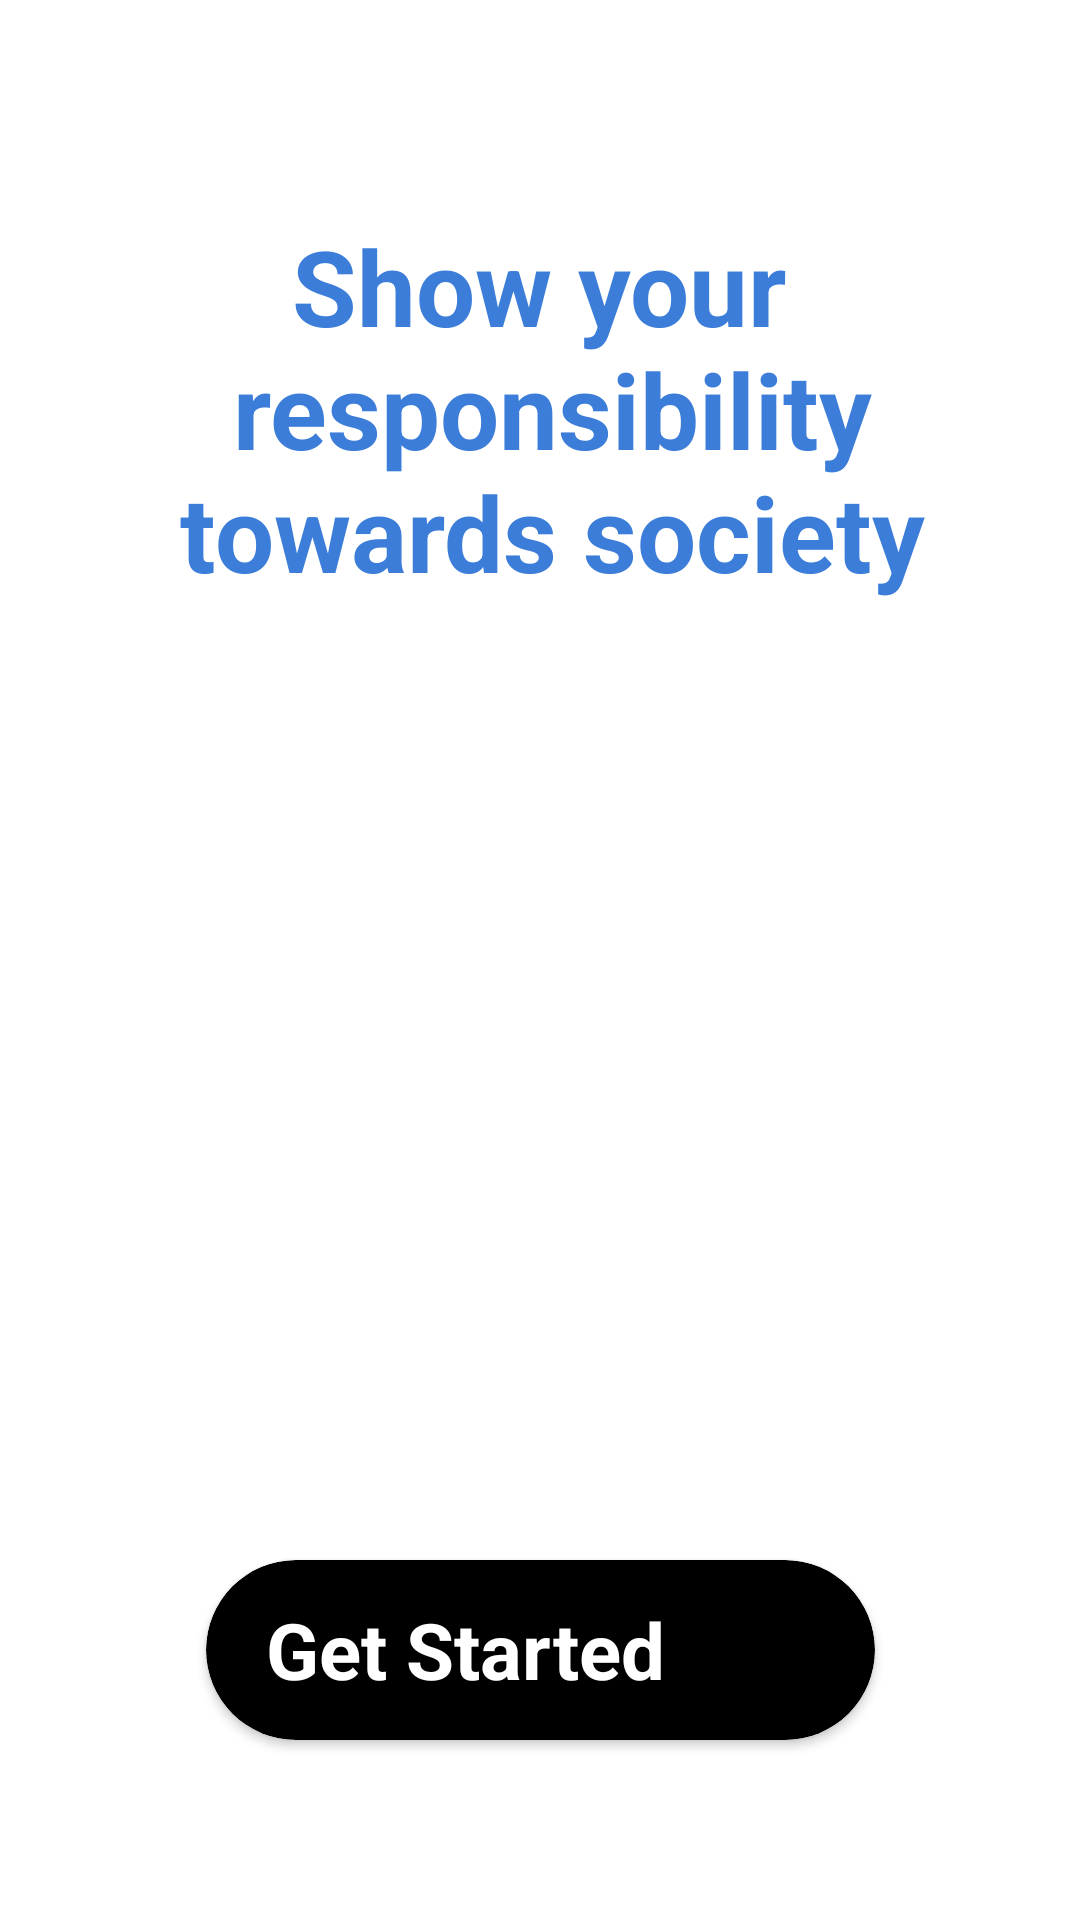

Android layout source for this screen:
<!-- AndroidManifest.xml: application theme Theme.Kotlinfirebaselogin -->
<!-- res/layout/activity_get_started.xml -->
<?xml version="1.0" encoding="utf-8"?>
<androidx.constraintlayout.widget.ConstraintLayout xmlns:android="http://schemas.android.com/apk/res/android"
    xmlns:app="http://schemas.android.com/apk/res-auto"
    xmlns:tools="http://schemas.android.com/tools"
    android:layout_width="match_parent"
    android:layout_height="match_parent"
    tools:context=".GetStartedActivity">

    <TextView
        android:id="@+id/textView"
        android:layout_width="330dp"
        android:layout_height="wrap_content"
        android:layout_marginTop="72dp"
        android:gravity="center"
        android:text="@string/get_started_text"
        android:textColor="@color/blue_5"
        android:textSize="35sp"
        android:textStyle="bold"
        app:layout_constraintEnd_toEndOf="parent"
        app:layout_constraintHorizontal_bias="0.493"
        app:layout_constraintStart_toStartOf="parent"
        app:layout_constraintTop_toTopOf="parent" />

    <ImageView
        android:layout_width="350dp"
        android:layout_height="350dp"
        android:src="@drawable/boy_trash_throw"
        app:layout_constraintBottom_toTopOf="@+id/cvGetStarted"
        app:layout_constraintEnd_toEndOf="parent"
        app:layout_constraintStart_toStartOf="parent"
        app:layout_constraintTop_toBottomOf="@+id/textView"
        android:contentDescription="image"
        />

    <androidx.cardview.widget.CardView
        android:id="@+id/cvGetStarted"
        android:layout_width="wrap_content"
        android:layout_height="wrap_content"
        android:layout_marginBottom="60dp"
        app:cardBackgroundColor="@color/black"
        app:cardCornerRadius="30dp"
        app:layout_constraintBottom_toBottomOf="parent"
        app:layout_constraintEnd_toEndOf="parent"
        app:layout_constraintStart_toStartOf="parent"
        >
        <LinearLayout
            android:layout_width="match_parent"
            android:layout_height="match_parent"
            android:gravity="center"
            android:orientation="horizontal">

            <TextView
                android:layout_width="wrap_content"
                android:layout_height="match_parent"
                android:layout_marginStart="20dp"
                android:layout_marginEnd="10dp"
                android:gravity="center"
                android:text="Get Started"
                android:textColor="@color/white"
                android:textSize="26sp"
                android:textStyle="bold" />
            
            <ImageView
                android:layout_width="60dp"
                android:layout_height="60dp"
                android:src="@drawable/arrow_right" />
        </LinearLayout>
    </androidx.cardview.widget.CardView>

</androidx.constraintlayout.widget.ConstraintLayout>
<!-- resources referenced by this layout -->
<resources>
  <color name="black">#FF000000</color>
  <color name="blue_5">#3B7DD8</color>
  <color name="white">#FFFFFFFF</color>
  <string name="get_started_text">Show your\n responsibility\n towards society</string>
  <style name="Theme.Kotlinfirebaselogin" parent="Base.Theme.Kotlinfirebaselogin" />
  <style name="Base.Theme.Kotlinfirebaselogin" parent="Theme.MaterialComponents.Light.DarkActionBar">
          
          <item name="android:statusBarColor">@color/white</item>
      </style>
</resources>
